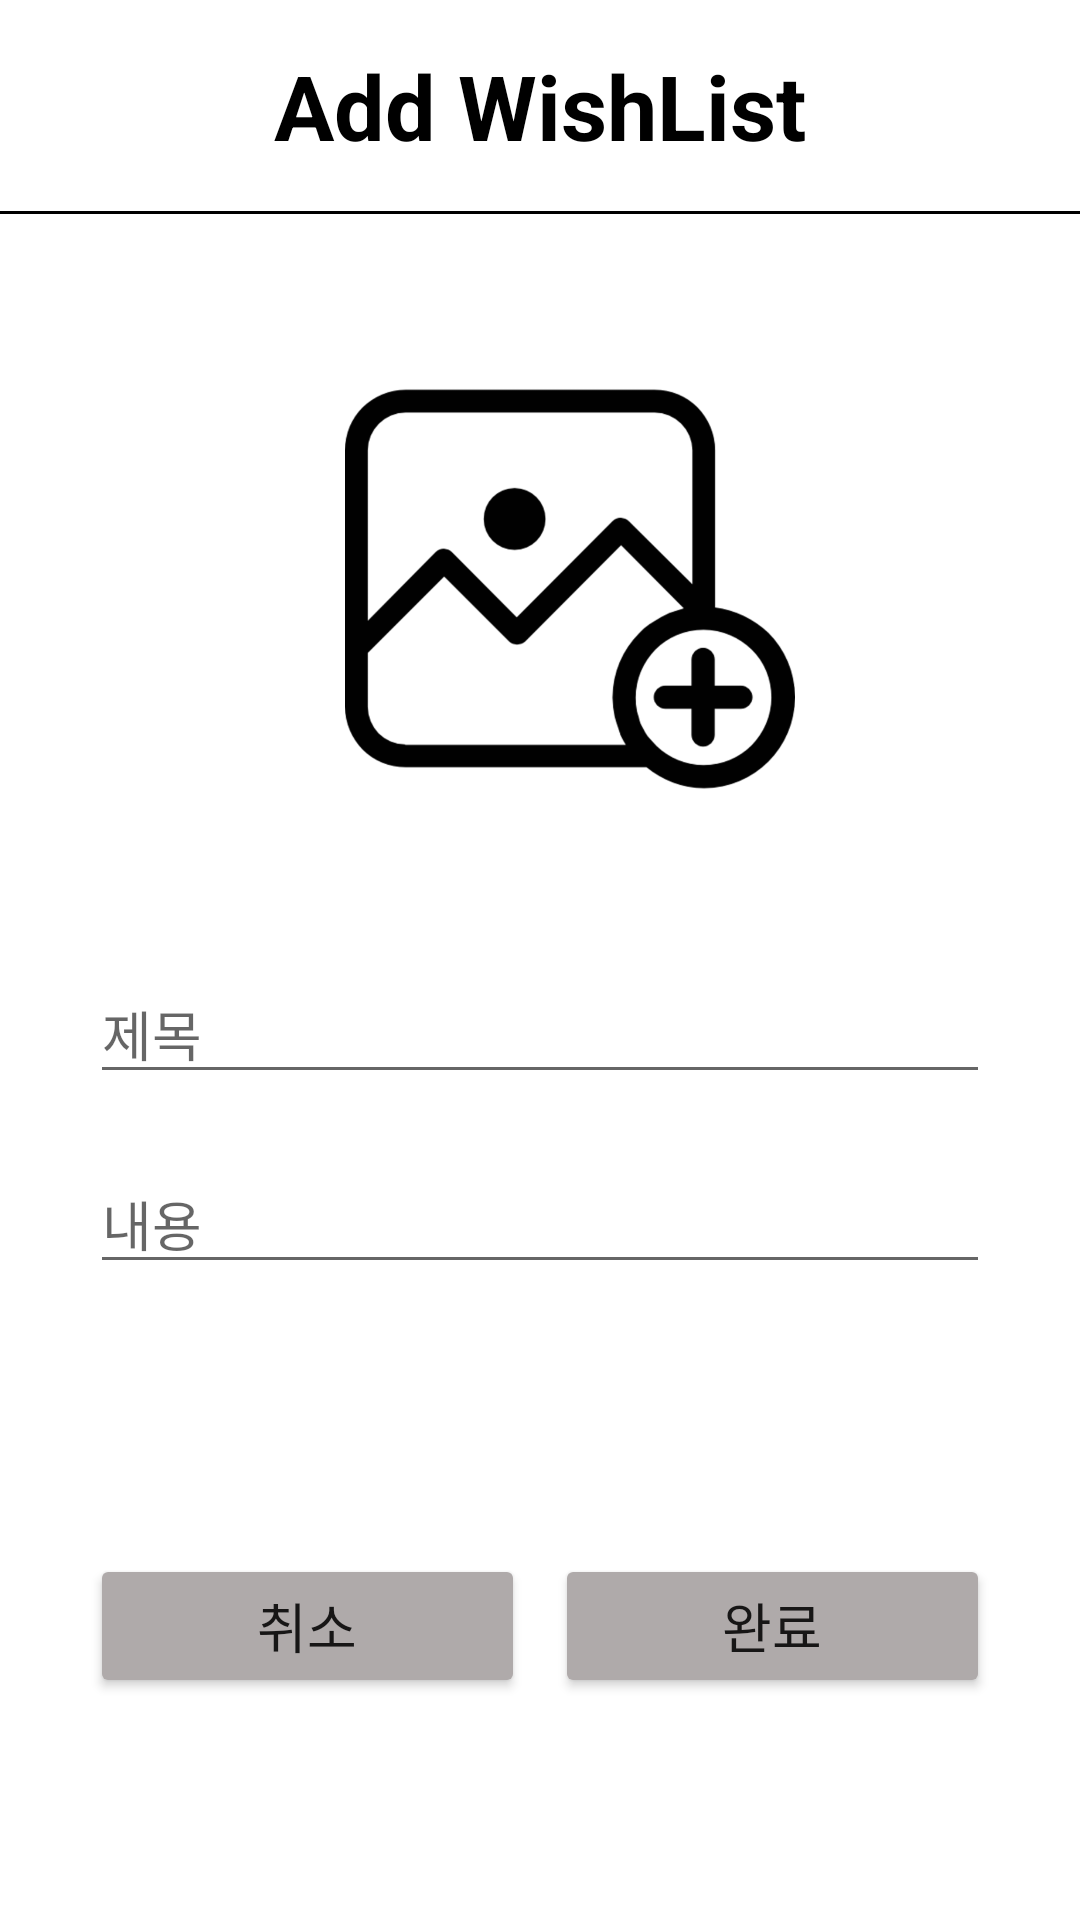

Reconstruct the res/layout file that produces this screen, plus the resources it refers to.
<!-- AndroidManifest.xml: application theme AppTheme -->
<!-- res/layout/mypage_wishlist_add.xml -->
<?xml version="1.0" encoding="utf-8"?>
<LinearLayout xmlns:android="http://schemas.android.com/apk/res/android"
    android:layout_width="match_parent"
    android:layout_height="match_parent"
    android:background="@color/colorWhite"
    android:orientation="vertical">


    <TextView
        android:id="@+id/title_wish_add"
        android:layout_width="match_parent"
        android:layout_height="wrap_content"
        android:layout_gravity="center"
        android:background="#FFFFFF"
        android:gravity="center"
        android:padding="15dp"
        android:text="Add WishList"
        android:textColor="#000000"
        android:textSize="30dp"
        android:textStyle="bold" />

    <LinearLayout
        android:layout_width="match_parent"
        android:layout_height="1dp"
        android:background="#000000" />

    <LinearLayout
        android:id="@+id/image_adding"
        android:layout_width="match_parent"
        android:layout_height="wrap_content"
        android:gravity="center"
        android:orientation="vertical"
        android:paddingLeft="20dp">

        <ImageButton
            android:id="@+id/image_add"
            android:layout_width="150dp"
            android:layout_height="150dp"
            android:layout_margin="50dp"
            android:background="@drawable/image_add"
            android:scaleType="centerCrop" />
    </LinearLayout>

    <LinearLayout
        android:layout_width="match_parent"
        android:layout_height="0dp"
        android:layout_weight="1"
        android:orientation="vertical"
        android:paddingLeft="20dp"
        android:paddingRight="20dp">

        <LinearLayout
            android:layout_width="match_parent"
            android:layout_height="wrap_content"
            android:layout_marginLeft="10dp"
            android:layout_marginRight="10dp"
            android:layout_marginBottom="20dp">

            <EditText
                android:id="@+id/wishlist_edit_title"
                android:layout_width="match_parent"
                android:layout_height="wrap_content"
                android:hint="@string/title" />
        </LinearLayout>

        <LinearLayout
            android:layout_width="match_parent"
            android:layout_height="wrap_content"
            android:layout_marginLeft="10dp"
            android:layout_marginRight="10dp"
            android:layout_marginBottom="20dp">

            <EditText
                android:id="@+id/wishlist_edit_memo"
                android:layout_width="match_parent"
                android:layout_height="wrap_content"
                android:hint="@string/content" />
        </LinearLayout>

        <LinearLayout
            android:layout_width="match_parent"
            android:layout_height="wrap_content"
            android:orientation="horizontal"
            android:paddingTop="70dp">

            <Button
                android:id="@+id/wish_add_cancel"
                android:layout_width="0dp"
                android:layout_height="wrap_content"
                android:layout_marginLeft="10dp"
                android:layout_marginRight="10dp"
                android:layout_weight="1"
                android:text="@string/cancle"
                android:textSize="18dp"
                android:theme="@style/ButtonStyle2" />

            <Button
                android:id="@+id/wish_add_save"
                android:layout_width="0dp"
                android:layout_height="wrap_content"
                android:layout_marginRight="10dp"
                android:layout_weight="1"
                android:text="@string/finish"
                android:textSize="18dp"
                android:theme="@style/ButtonStyle2" />

        </LinearLayout>

    </LinearLayout>

</LinearLayout>
<!-- resources referenced by this layout -->
<resources>
  <color name="colorWhite">#FFFFFF</color>
  <!-- drawable image_add: png bitmap (drawable-hdpi, 15014 bytes) -->
  <string name="cancle">취소</string>
  <string name="content">내용</string>
  <string name="finish">완료</string>
  <string name="title">제목</string>
  <style name="ButtonStyle2" parent="Widget.AppCompat.Button.Colored">
          <item name="colorButtonNormal">@color/colorMenu2</item>
      </style>
  <style name="AppTheme" parent="Theme.AppCompat.Light.NoActionBar">
          
          <item name="colorPrimary">@color/colorPrimary</item>
          <item name="colorPrimaryDark">@color/colorPrimaryDark</item>
          <item name="colorAccent">@color/colorAccent</item>
  
      </style>
  <color name="colorMenu2">#AFAAAA</color>
  <color name="colorPrimary">#008577</color>
  <color name="colorPrimaryDark">#00574B</color>
  <color name="colorAccent">#D81B60</color>
</resources>
